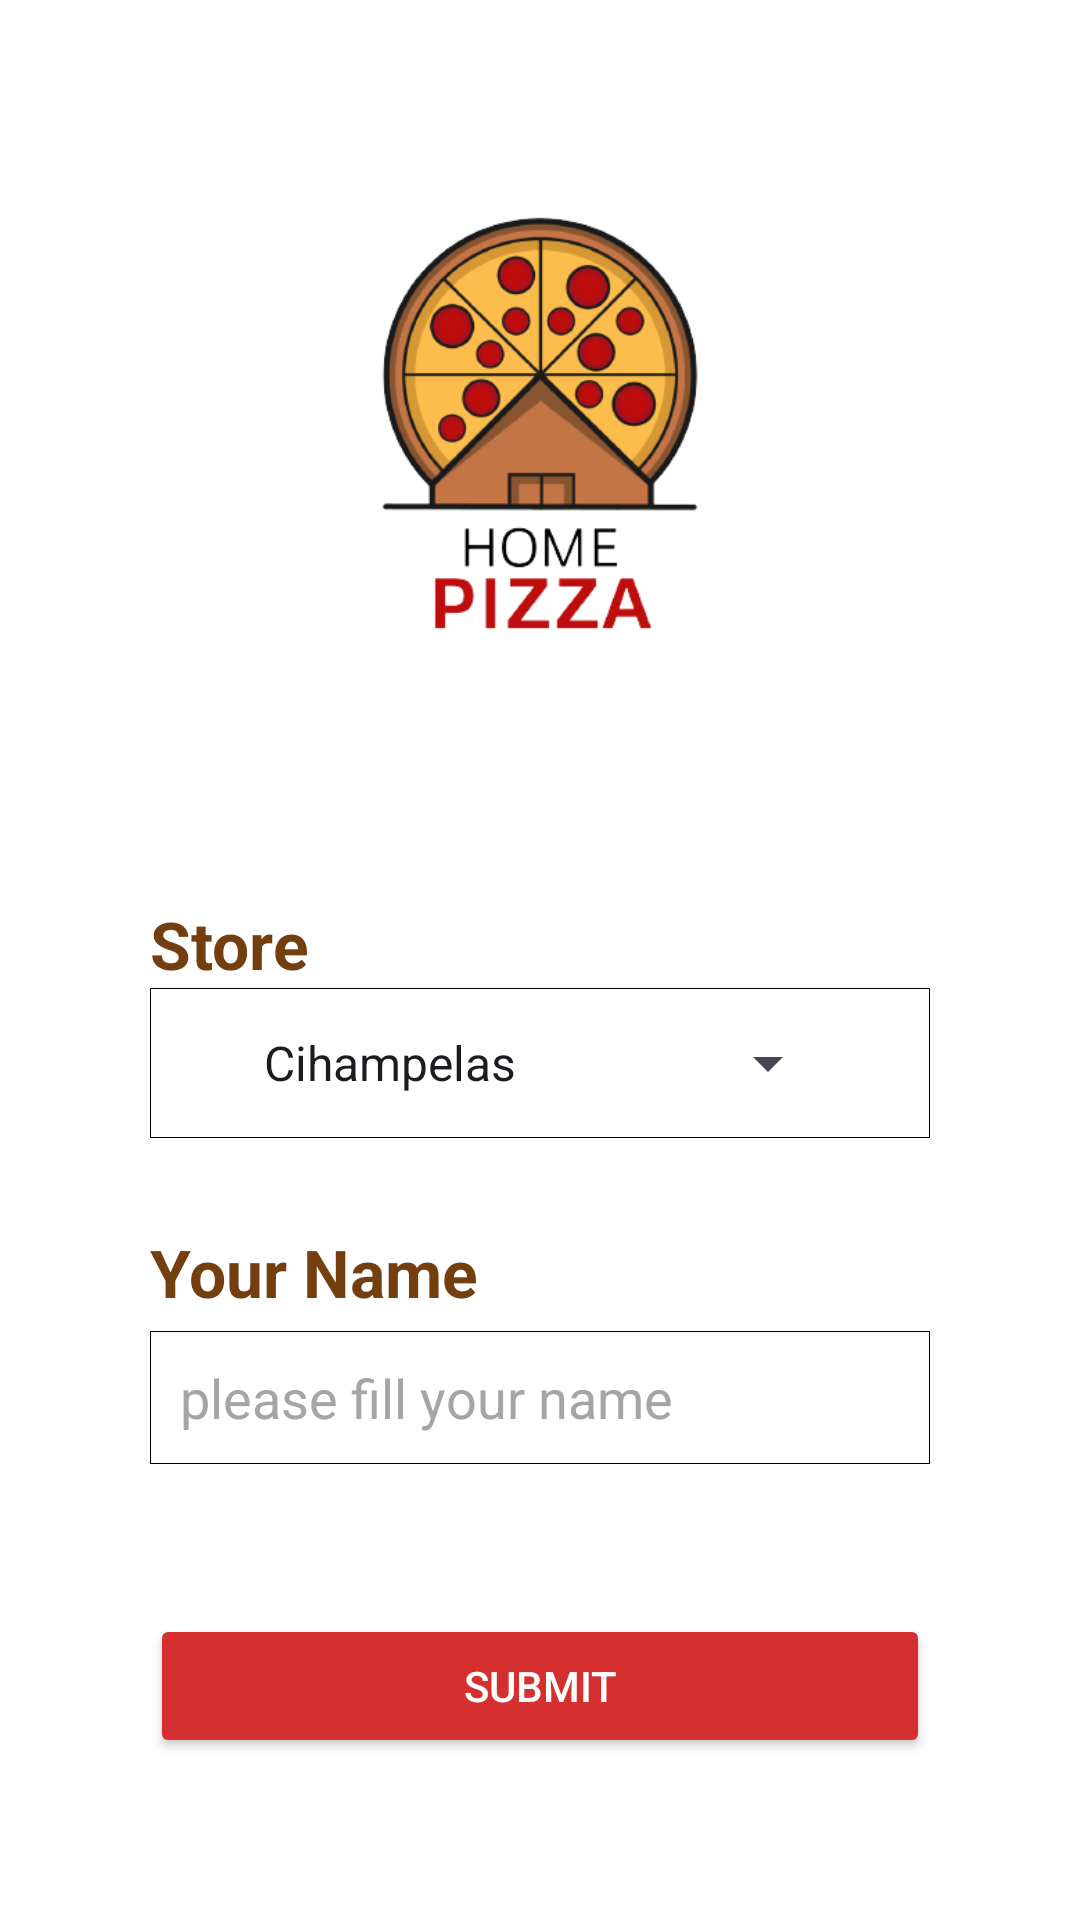

Reconstruct the res/layout file that produces this screen, plus the resources it refers to.
<!-- AndroidManifest.xml: application theme Theme.PizzaRestaurant -->
<!-- res/layout/activity_main.xml -->
<?xml version="1.0" encoding="utf-8"?>
<androidx.constraintlayout.widget.ConstraintLayout xmlns:android="http://schemas.android.com/apk/res/android"
    xmlns:app="http://schemas.android.com/apk/res-auto"
    xmlns:tools="http://schemas.android.com/tools"
    android:layout_width="match_parent"
    android:layout_height="match_parent"
    android:background="@color/white"
    tools:context=".MainActivity">

    <RelativeLayout
        android:id="@+id/logo"
        android:layout_width="match_parent"
        android:layout_height="200dp"
        app:layout_constraintTop_toTopOf="parent"
        app:layout_constraintStart_toStartOf="parent"
        app:layout_constraintEnd_toEndOf="parent"
        android:gravity="center"
        android:layout_marginTop="50dp"
        >

        <ImageView
            android:layout_width="match_parent"
            android:layout_height="match_parent"
            android:src="@drawable/logo" />
    </RelativeLayout>

    <LinearLayout
        android:layout_width="match_parent"
        android:layout_height="wrap_content"
        app:layout_constraintTop_toBottomOf="@id/logo"
        android:padding="50dp"
        android:orientation="vertical">

        <TextView
            android:layout_width="wrap_content"
            android:layout_height="wrap_content"
            android:textSize="22dp"
            android:textStyle="bold"
            android:textColor="#733f0e"
            android:text="Store"/>
        <LinearLayout
            android:layout_width="match_parent"
            android:layout_height="wrap_content"
            android:background="@drawable/border_box"
            android:orientation="horizontal">
            <Spinner
                android:id="@+id/spinner"
                android:layout_width="match_parent"
                android:layout_height="50dp"
                android:layout_marginHorizontal="30dp"
                android:elevation="10dp"
                android:entries="@array/dropdown_items"

                tools:layout_editor_absoluteX="30dp" />

        </LinearLayout>


        <TextView
            android:layout_width="wrap_content"
            android:layout_height="wrap_content"
            android:textSize="22dp"
            android:textStyle="bold"
            android:textColor="#733f0e"
            android:layout_marginTop="30dp"
            android:text="Your Name"/>

        <EditText
            android:id="@+id/name"
            android:layout_width="match_parent"
            android:layout_height="wrap_content"
            android:layout_marginTop="5dp"
            android:hint="please fill your name"
            android:padding="10dp"
            android:background="@drawable/border_box"
            android:textColor="@color/black"
            android:textColorHint="#A5A5A5" />

        <Button
            android:id="@+id/submit"
            android:layout_width="match_parent"
            android:layout_height="wrap_content"
            android:text="Submit"
            android:textColor="@color/white"
            android:backgroundTint="#D52F2F"
            app:cornerRadius="5dp"
            android:layout_marginTop="50dp"/>
    </LinearLayout>


</androidx.constraintlayout.widget.ConstraintLayout>
<!-- resources referenced by this layout -->
<resources>
  <string-array name="dropdown_items">
          <item>Cihampelas</item>
          <item>Cipadung</item>
          <item>Cilenyi</item>
          <item>Ujung Berung</item>
      </string-array>
  <color name="black">#FF000000</color>
  <color name="white">#FFFFFFFF</color>
  <!-- drawable border_box (drawable) -->
  <layer-list xmlns:android="http://schemas.android.com/apk/res/android">
      <item>
          <shape>
              <solid android:color="#FFFFFF" /> 
              <stroke android:color="#000000" android:width="1px" /> 
          </shape>
      </item>
  </layer-list>
  <!-- drawable logo: png bitmap (drawable, 53866 bytes) -->
  <style name="Theme.PizzaRestaurant" parent="Base.Theme.PizzaRestaurant" />
  <style name="Base.Theme.PizzaRestaurant" parent="Theme.Material3.DayNight.NoActionBar">
  
      </style>
</resources>
